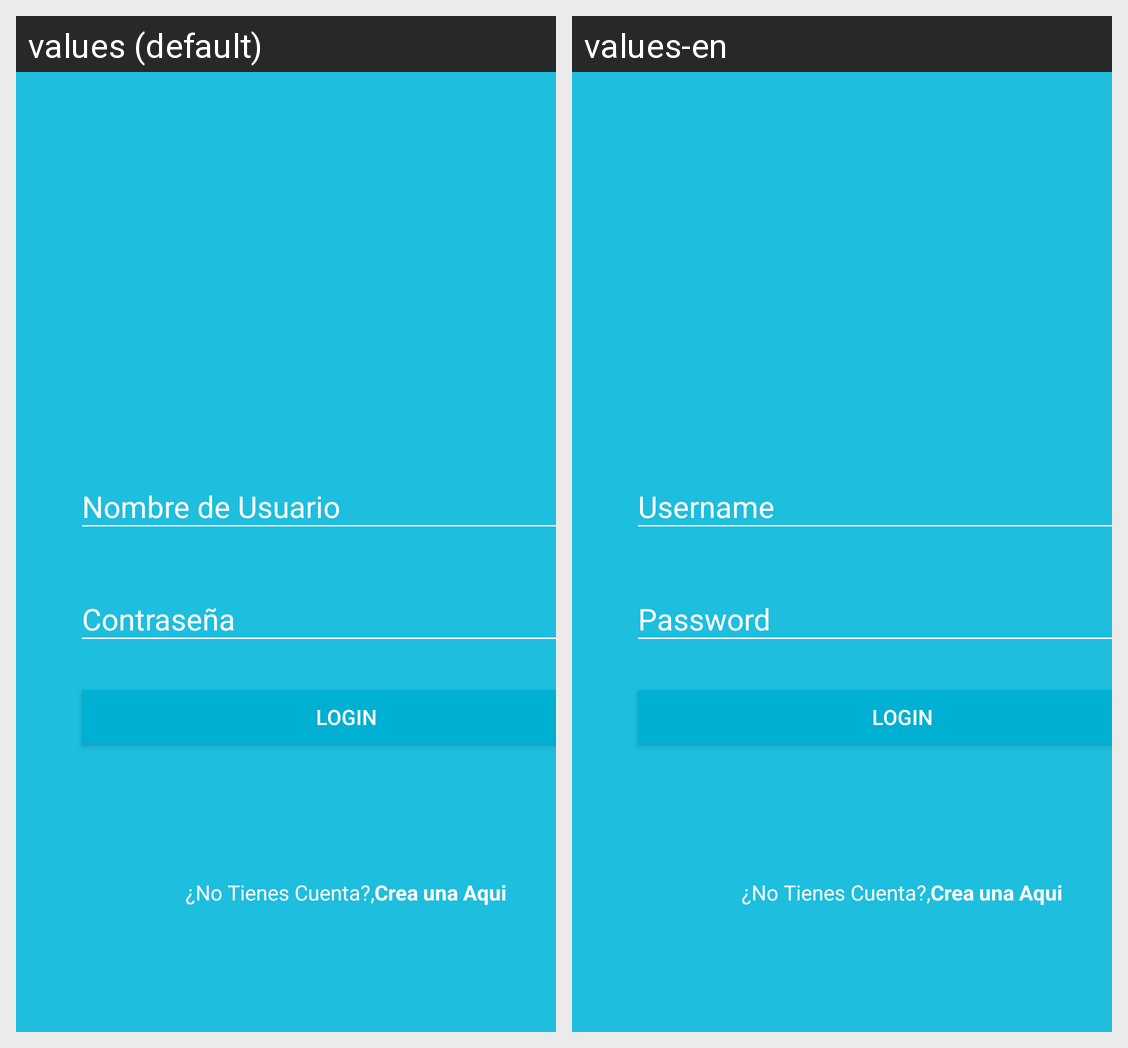

Translations of the strings shown on this Android screen, per locale in the grid:
Android screen res/layout/activity_main.xml rendered under 2 locales, left to right: values (default), values-en. Device: Nexus 5 (rendered at 1080×1920; each locale shown at half size, 540×960, under a caption strip naming it); theme AppTheme.
Strings drawn on this screen, with the default value and each locale's value (text and hints the layout hard-codes, and strings that could not be matched under every locale, appear in the picture but are not listed):

nombre_de_usuario
  values: Nombre de Usuario
  values-en: Username

contrasena
  values: Contraseña
  values-en: Password

button_text
  values: LOGIN
  values-en: LOGIN

no_tienes_cuenta
  values: ¿No Tienes Cuenta?,
  values-en: ¿No Tienes Cuenta?,

crea_una_aqui
  values: Crea una Aqui
  values-en: Crea una Aqui
